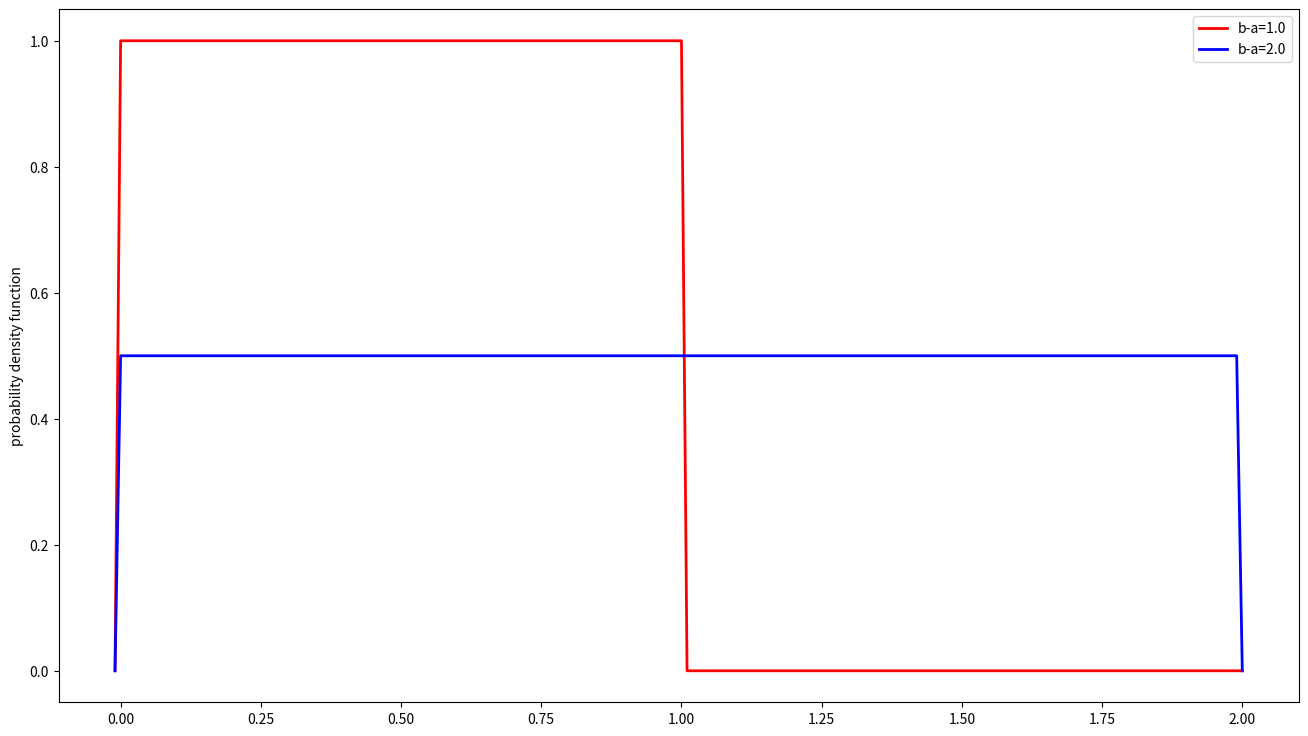

Generate this figure with matplotlib: (Note: this script raises an exception after producing the figure.)
from scipy.stats import binom,uniform
import  numpy as np
import matplotlib.pyplot as plt
from functools import wraps


def my_plot(label0 = None,label1=None,ylabel = 'probability density function',fn = None):
       def decorate(f):
          @wraps(f)
          def myplot():
             fig = plt.figure(figsize=(16,9))
             ax = fig.add_subplot(111)
             x,y,y1 = f()
             ax.plot(x,y,linewidth=2,c='r',label=label0)
             ax.plot(x,y1,linewidth=2,c='b',label=label1)
             ax.legend()
             plt.ylabel(ylabel)
             plt.savefig('./img/%s' %(fn,))
             plt.close()
          return myplot
       return decorate

@my_plot(label0='b-a=1.0',label1='b-a=2.0',fn='uniform.png')
def unif():
    x = np.arange(-0.01,2.01,0.01)
    y = uniform.pdf(x,loc = 0.0,scale = 1.0)
    y1 = uniform.pdf(x,loc=0.0,scale=2.0)
    return x,y,y1

unif()

@my_plot(label0='n=50,p=0.3',label1='n=50,0=0.7',fn='binom.png',ylabel='probability mass function')
def bino():
    x = np.arange(50)
    n,p,p1 = 50,0.3,0.7
    y = binom.pmf(x,n=n,p=p)
    y1 = binom.pmf(x,n=n,p=p1)
    return x,y,y1
bino()